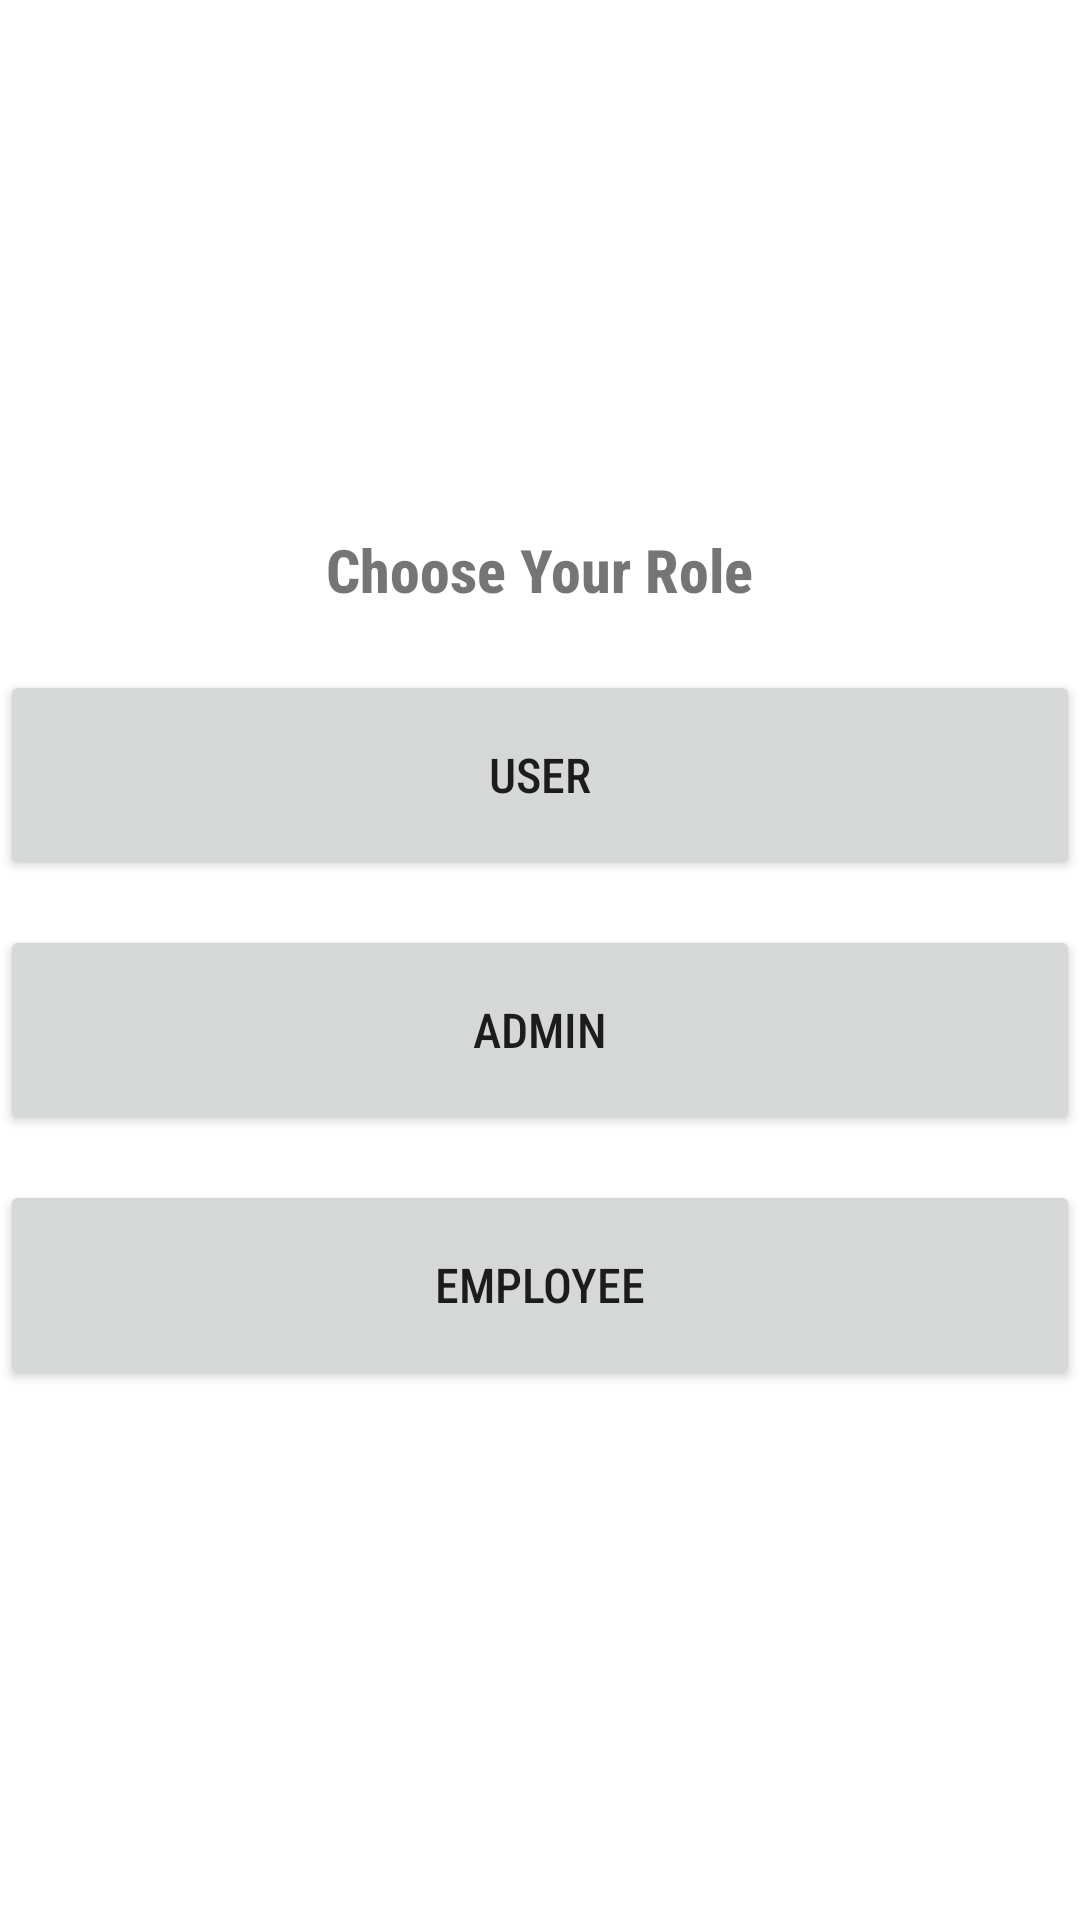

Produce the Android XML layout that renders to this screen, including the resource entries it uses.
<!-- AndroidManifest.xml: application theme Theme.FMSIO -->
<!-- res/layout/activity_choose_role.xml -->
<?xml version="1.0" encoding="utf-8"?>
<layout
    xmlns:android="http://schemas.android.com/apk/res/android"
    xmlns:app="http://schemas.android.com/apk/res-auto"
    xmlns:tools="http://schemas.android.com/tools">

    <data>
        <variable
            name="contract"
            type="com.example.fmsio.callBack.common.activity.ChooseRoleCallBack" />
    </data>

    <LinearLayout
        android:layout_width="match_parent"
        android:layout_height="match_parent"
        android:orientation="vertical"
        android:gravity="center"
        android:layout_margin="15dp"
        tools:context=".activity.common.ChooseRoleActivity">
        <TextView
            android:layout_width="wrap_content"
            android:layout_height="wrap_content"
            android:text="Choose Your Role"
            android:textStyle="bold"
            android:textSize="20dp"/>
        <Button
            android:id="@+id/btnUserClick"
            android:layout_width="match_parent"
            android:layout_height="70dp"
            android:layout_marginTop="20dp"
            android:textSize="16dp"
            android:text="User"
            android:onClick="@{() -> contract.onUserClick()}" />
        <Button
            android:id="@+id/btnAdminClick"
            android:layout_width="match_parent"
            android:layout_height="70dp"
            android:layout_marginTop="15dp"
            android:textSize="16dp"
            android:text="Admin"
            android:onClick="@{() -> contract.onAdminClick()}" />
        <Button
            android:id="@+id/btnEmployeeClick"
            android:layout_width="match_parent"
            android:layout_height="70dp"
            android:layout_marginTop="15dp"
            android:textSize="16dp"
            android:text="Employee"
            android:onClick="@{() -> contract.onEmployeeClick()}" />
    </LinearLayout>
</layout>
<!-- resources referenced by this layout -->
<resources>
  <style name="Theme.FMSIO" parent="Theme.MaterialComponents.DayNight.DarkActionBar">
          
  
          <item name="colorPrimary">@color/black</item>
          <item name="colorPrimaryVariant">@color/black</item>
          <item name="colorOnPrimary">@color/white</item>
          
          <item name="colorSecondary">@color/teal_200</item>
          <item name="colorSecondaryVariant">@color/teal_700</item>
          <item name="colorOnSecondary">@color/grey</item>
          <item name="android:fontFamily">sans-serif-condensed-medium</item>
          
          <item name="android:statusBarColor" tools:targetApi="l">?attr/colorPrimaryVariant</item>
          
  
  
  
  
  
  
      </style>
  <color name="black">#FF000000</color>
  <color name="white">#FFFFFFFF</color>
  <color name="teal_200">#FF03DAC5</color>
  <color name="teal_700">#FF018786</color>
  <color name="grey">#636363</color>
</resources>
